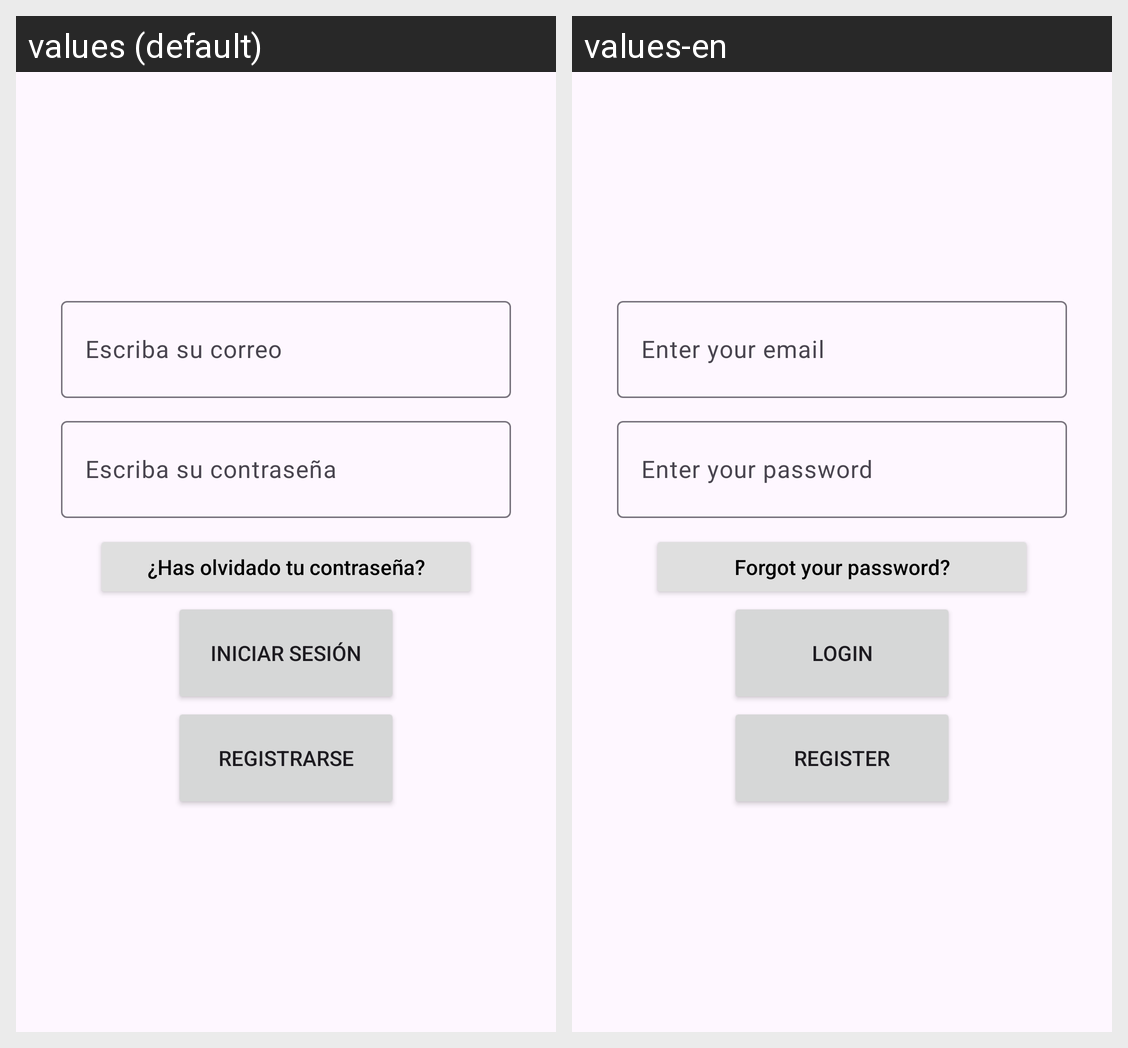

Strings drawn on this Android screen and how each of the app's shown locales translates them:
Android screen res/layout/activity_login.xml rendered under 2 locales, left to right: values (default), values-en. Device: Nexus 5 (rendered at 1080×1920; each locale shown at half size, 540×960, under a caption strip naming it); theme Theme.Unilocal.
Strings drawn on this screen, with the default value and each locale's value (text and hints the layout hard-codes, and strings that could not be matched under every locale, appear in the picture but are not listed):

txt_contrasena_olvidada
  values: ¿Has olvidado tu contraseña?
  values-en: Forgot your password?

txt_login
  values: Iniciar sesión
  values-en: Login

txt_registro
  values: Registrarse
  values-en: Register
